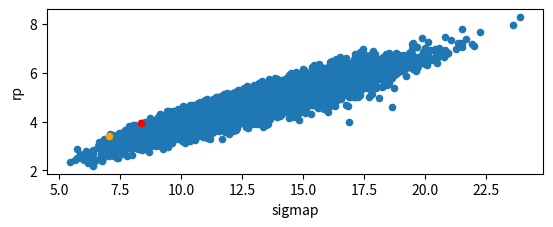

Reproduce this figure in Python. (Note: this script raises an exception after producing the figure.)
# https://kamiura.netlify.app/post/2020/0420-portfolio/

import numpy as np
import pandas as pd
import matplotlib.pyplot as plt

# -------------------------------------------------
# input data, ファンドの海より
# http://guide.fund-no-umi.com/tools/aa.html
# -------------------------------------------------
r = np.array([1.00, 4.80, 3.50, 5.00, 9.25])  # 期待収益率
rho = np.array([[1, 0.16, -0.06, -0.05, -0.29],
                [0.16, 1, -0.25, 0.27, 0.73],
                [-0.06, -0.25, 1, 0.56, 0.11],
                [-0.05, 0.27, 0.56, 1, 0.91],
                [-0.29, 0.73, 0.11, 0.91, 1]])  # 相関係数
sigma = np.array([5.4, 22.15, 13.25, 19.59, 26.25])  # リスク（標準偏差）
# -------------------------------------------------


def ratio(n):  # n資産の割合を返す関数
    while True:
        rand_arr = np.zeros(n)  # 乱数用の配列
        rat_norm = np.zeros(n)  # 規格化後の投資比率

        for index, _ in enumerate(rand_arr):
            rand_arr[index] = np.random.rand()

        for index, _ in enumerate(rat_norm):
            rat_norm[index] = round(rand_arr[index] / np.sum(rand_arr), 2)

        diff = np.sum(rat_norm) - 1.0
        rat_norm[np.argmax(rat_norm)] -= diff  # なんとなく調整

        if np.sum(rat_norm) == 1.0:  # 合計が1.0になったらbreak
            break

    return rat_norm

# -------------------------------------------------


n = 5  # 資産の数

c = 0  # while文のカウンタ

arr = np.zeros(n + 2)  # データ格納用配列

while c < 10000:

    x = ratio(n)  # 資産の組み合わせを取得

    # 期待収益率:rp
    rp = 0
    for i in range(0, n):
        rp += r[i] * x[i]

    # 分散:sigmasp
    sigmasp = 0
    for i in range(0, n):
        for j in range(0, n):
            sigmasp += rho[i][j] * sigma[i] * sigma[j] * x[i] * x[j]

    sigmap = np.sqrt(sigmasp)  # 分散→標準偏差

    # 資産の組み合わせとrp, sigmapの値を持った配列aを作成
    a = np.insert(x, n, sigmap)
    a = np.insert(a, n, rp)

    # 配列arrに配列aをスタックしていく。
    arr = np.vstack([arr, a])

    c += 1

# 配列arrをDataFrame化. １行目は0が入っているので除く
df = pd.DataFrame(arr[1:], columns=['日本債券', '日本株式',
                                    '先進国債券', '先進国株式', '新興国株式', 'rp', 'sigmap'])


# DataFrameを条件で抽出
# 任意のrpにおいてsigmapが最小となる組み合わせ
minsig_loc = df.query('3.95<rp<4.05')['sigmap'].idxmin()
df_lsig = df[minsig_loc:minsig_loc + 1]

# 任意のsigmapにおいてrpが最大となる組み合わせ
maxrp_loc = df.query('6.95<sigmap<7.05')['rp'].idxmax()
df_mrp = df[maxrp_loc:maxrp_loc + 1]


# 表示とプロット
print(df_lsig)
print(df_mrp)

ax = plt.gca()

df.plot(x='sigmap', y='rp', kind='scatter', ax=ax)
df_lsig.plot(x='sigmap', y='rp', kind='scatter', color='red', ax=ax)
df_mrp.plot(x='sigmap', y='rp', kind='scatter', color='orange', ax=ax)

plt.show()

# 円グラフ
df_lsig = df_lsig.drop(['rp', 'sigmap'], axis=1)
label = ['j_bond', 'j_stock', 'adv_bond', 'adv_stock', 'dev_stock']
plt.pie(df_lsig, labels=label)